Run: headless pygame with SDL's dummy video driver; simulated clock (each Clock.tick advances the game by its frame time, no real sleeping); random seed 0; keys injected as events and as key.get_pressed() state; no mouse input.
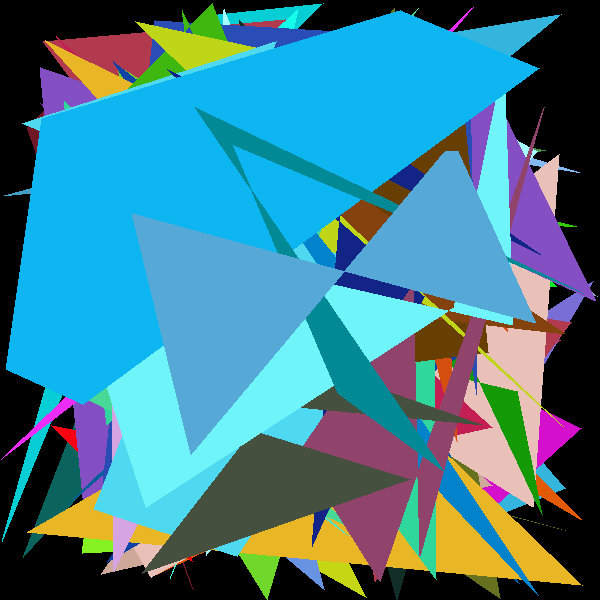
Frame 1 of 4 · flips 1–60 · no input
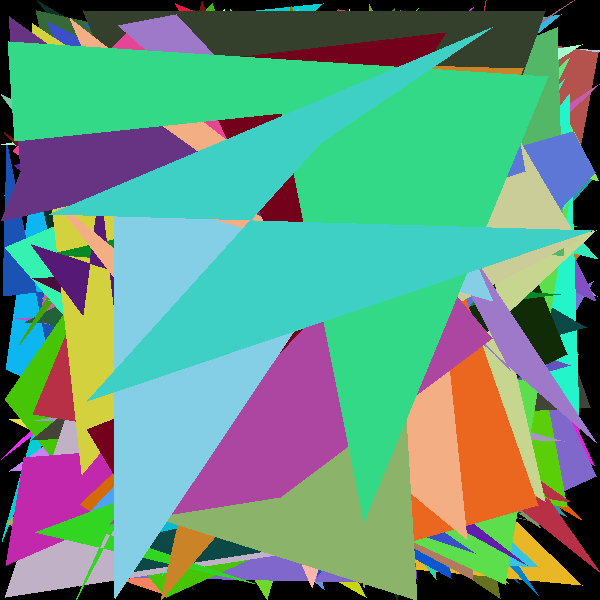
Frame 2 of 4 · flips 61–180 · tapped SPACE, RETURN · held RIGHT (→), D
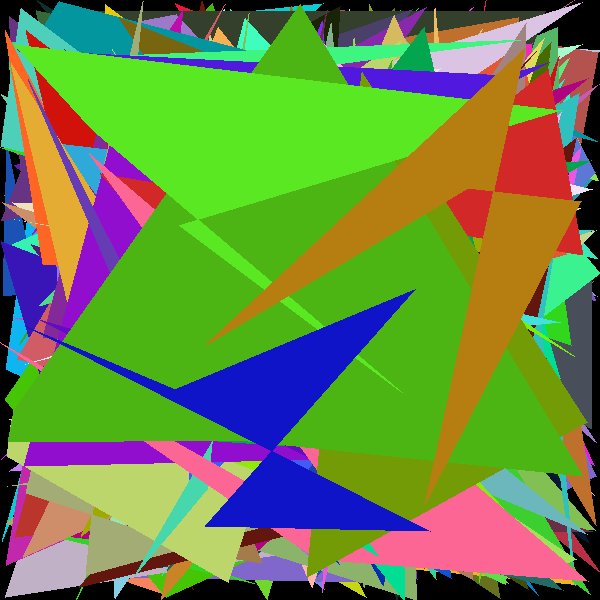
Frame 3 of 4 · flips 181–300 · held DOWN (↓), S
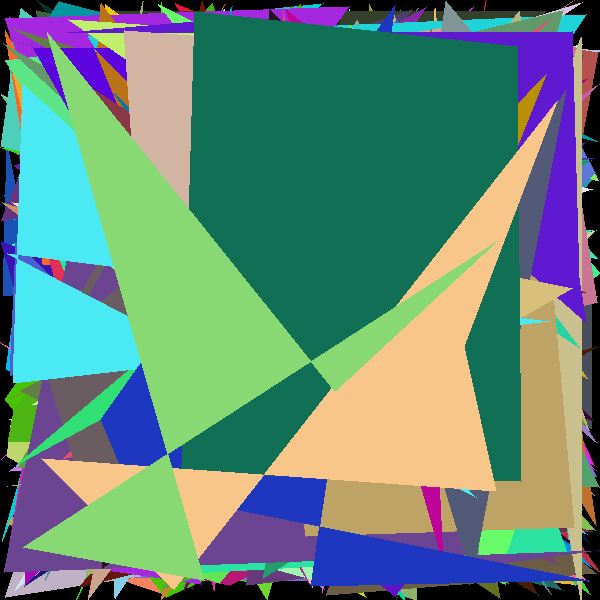
Frame 4 of 4 · flips 301–420 · held LEFT (←), A, UP (↑), W

The pygame program that drew these frames:

import random
import pygame
import time

#initialize the screen
pygame.init()

#zmienne
wysokość = 600
szerokość = 600
title = "losowe trójkąty"

#create the screen
screen = pygame.display.set_mode((szerokość, wysokość))

#tile
pygame.display.set_caption(title)

#prostokąt
#pygame.draw.rect(screen, [255,255,255], pygame.Rect(100,100,150,250))

while True:
	pygame.draw.polygon(screen, [random.randint(0,255), random.randint(0,255), random.randint(0,255)], [[random.randint(0,600), random.randint(0,600)], [random.randint(0,600), random.randint(0,600)], [random.randint(0,600), random.randint(0,600)], [random.randint(0,600), random.randint(0,600)], [random.randint(0,600), random.randint(0,600)]])
	pygame.display.update()
	time.sleep(1)

#koło
#pygame.draw.circle(screen, [255,255,255], [300,600], 150)

#trójkąt
#pygame.draw.polygon(screen, [255,100,50], [[300,290],[300,270],[400,280]])

#update
#pygame.display.update()

#ważne
running = True
while running:
	for event in pygame.event.get():
		if event.type == pygame.QUIT:
			running = False
